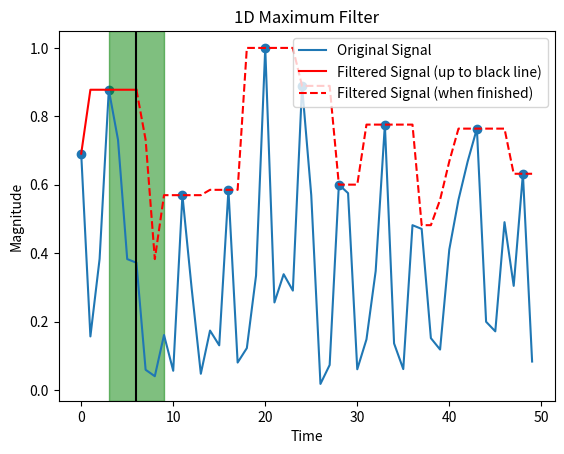

Recreate this plot in Python.
import scipy.ndimage.filters
import matplotlib.pyplot as plt
import numpy as np


# every time-frequency bin gets set to the maximum of the rectangular window that is centered in
def main():
    np.random.seed(0)
    # =scipy.ndimage.filters.maximum_filter1d()
    signal = abs(np.random.randn(50))
    signal /= signal.max()
    # ax = plt.subplot(1, 2, 1)
    plt.plot(signal, label="Original Signal")
    # plt.subplot(1, 2, 2)
    filter_size = 6
    filtered_signal = scipy.ndimage.filters.maximum_filter1d(signal, size=filter_size)
    plt.plot(filtered_signal[:7], label="Filtered Signal (up to black line)", color='red')
    plt.plot(np.arange(6, len(filtered_signal)), filtered_signal[6:], label="Filtered Signal (when finished)",
             linestyle="--", color='red')
    peaks = np.argwhere(filtered_signal == signal)
    plt.scatter(peaks, filtered_signal[peaks])
    plot_window(filter_size, left_pos=3)
    plt.title("1D Maximum Filter")
    plt.xlabel("Time")
    plt.ylabel("Magnitude")
    plt.legend()
    plt.show()
    return


def plot_window(filter_size, left_pos):
    plt.axvspan(left_pos, left_pos + filter_size, alpha=0.5, color='green')
    plt.axvline(left_pos + filter_size / 2, color='black')
    return


main()
